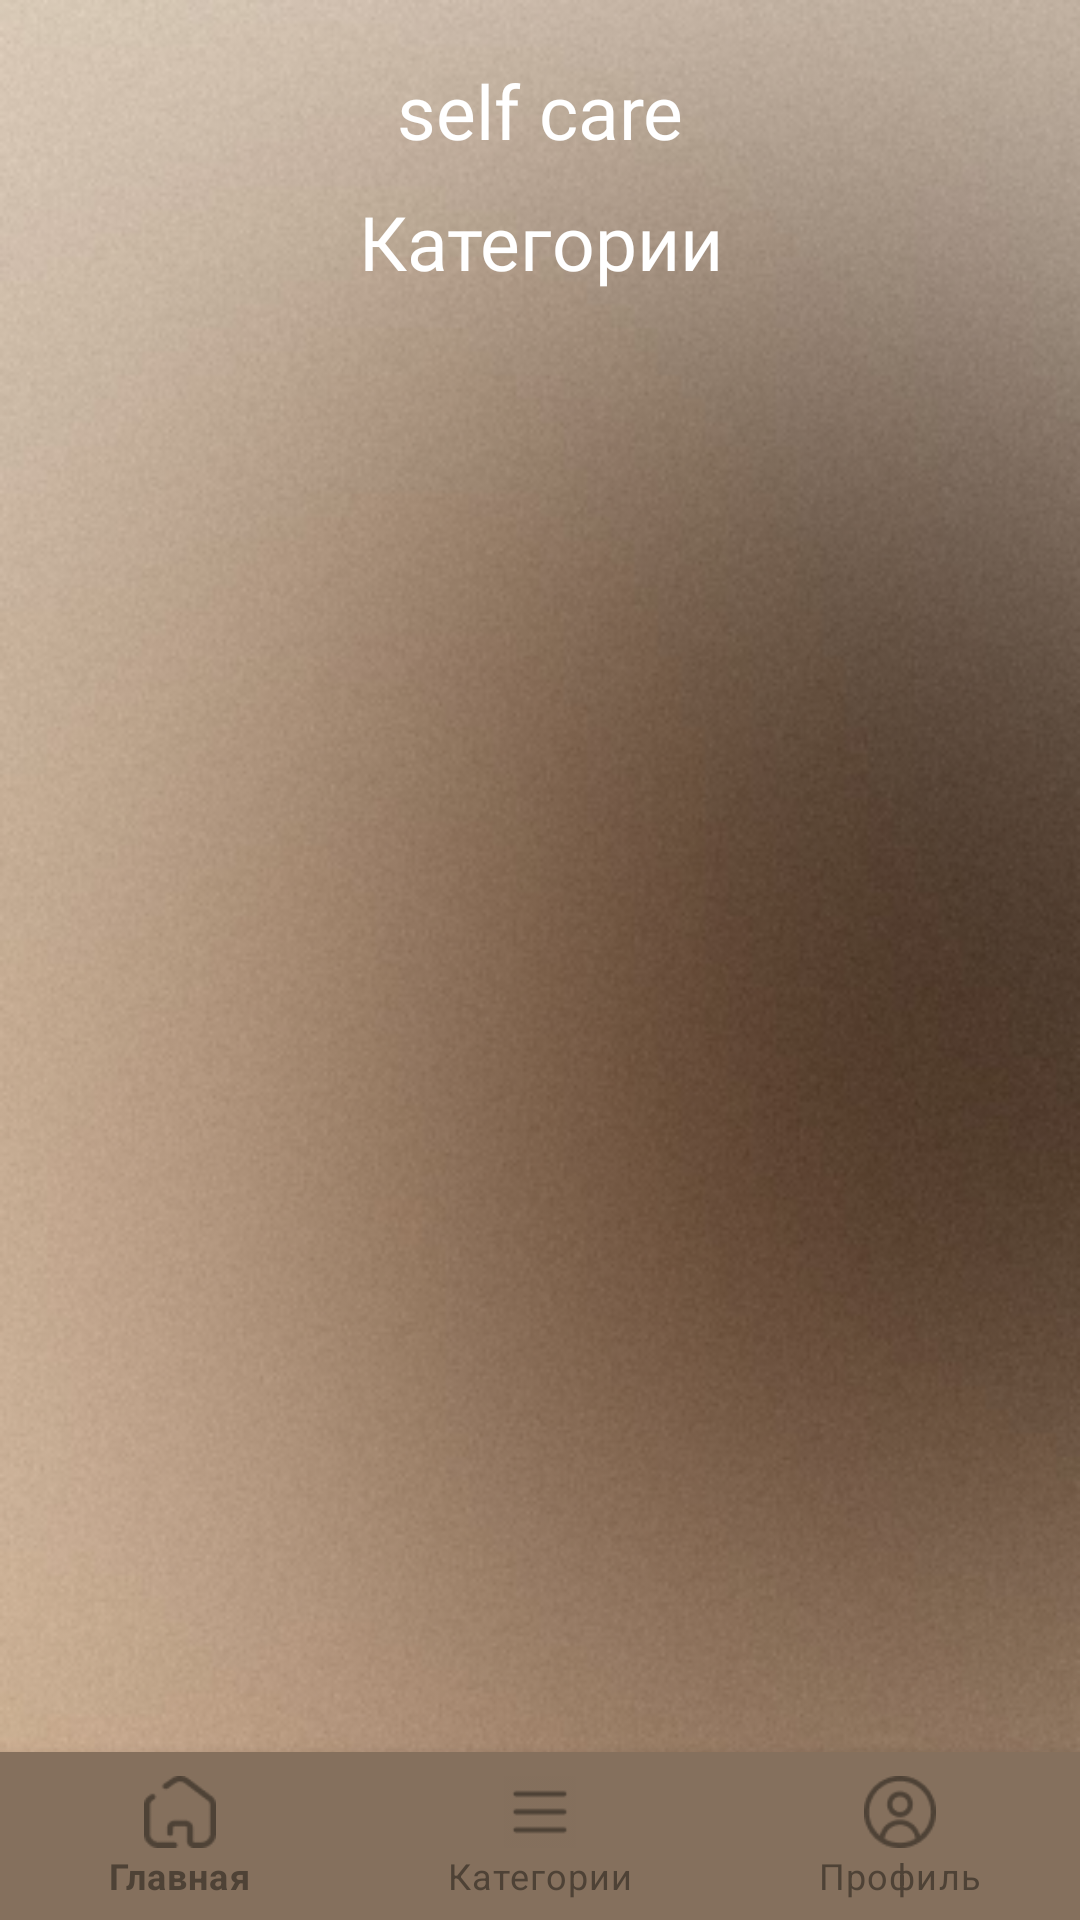

Layout XML and referenced resources for this Android screen:
<!-- AndroidManifest.xml: application theme Theme.DiplomDemo -->
<!-- res/layout/activity_category.xml -->
<?xml version="1.0" encoding="utf-8"?>
<RelativeLayout
    xmlns:android="http://schemas.android.com/apk/res/android"
    xmlns:tools="http://schemas.android.com/tools"
    xmlns:app="http://schemas.android.com/apk/res-auto"
    android:id="@+id/main"
    android:layout_width="match_parent"
    android:layout_height="match_parent"
    tools:context=".CategoryActivity"
    android:background="@drawable/imagebackdiplom">

  <TextView
      android:id="@+id/text1"
      android:layout_width="match_parent"
      android:layout_height="wrap_content"
      android:layout_marginTop="20dp"
      android:fontFamily="@font/jost_light"
      android:text="@string/text1"
      android:textAlignment="center"
      android:textColor="@color/white"
      android:textSize="25sp"
      android:layout_centerHorizontal="true"/>

  <TextView
      android:id="@+id/text3"
      android:layout_width="match_parent"
      android:layout_height="wrap_content"
      android:layout_below="@id/text1"
      android:layout_marginTop="10dp"
      android:fontFamily="@font/jost_light"
      android:text="Категории"
      android:textAlignment="center"
      android:textColor="@color/white"
      android:textSize="25sp"/>

  <ScrollView
      android:id="@+id/scrollView"
      android:layout_width="match_parent"
      android:layout_height="match_parent"
      android:layout_below="@id/text3"
      android:layout_above="@id/bottom_navigation"
      android:layout_marginTop="10dp"
      android:fillViewport="true">

    <LinearLayout
        android:id="@+id/categoryContainer"
        android:layout_width="match_parent"
        android:layout_height="wrap_content"
        android:orientation="vertical"
        android:fontFamily="@font/jost_light"
        android:padding="8dp"/>
  </ScrollView>

  <com.google.android.material.bottomnavigation.BottomNavigationView
      android:id="@+id/bottom_navigation"
      android:layout_width="match_parent"
      android:layout_height="wrap_content"
      android:background="#85705D"
      app:itemIconTint="@color/bottom_nav_default_color"
      app:itemTextColor="@color/bottom_nav_default_color"
      app:menu="@menu/bottom_navigation"
      android:layout_alignParentBottom="true"/>
</RelativeLayout>
<!-- resources referenced by this layout -->
<resources>
  <color name="bottom_nav_default_color">#4E4236</color>
  <color name="white">#FFFFFFFF</color>
  <!-- drawable imagebackdiplom: png bitmap (drawable, 191223 bytes) -->
  <string name="text1">self care</string>
  <style name="Theme.DiplomDemo" parent="Theme.MaterialComponents.DayNight.NoActionBar">
          
          <item name="colorPrimary">@color/purple_500</item>
          <item name="colorPrimaryVariant">@color/purple_700</item>
          <item name="colorOnPrimary">@color/white</item>
          
          <item name="colorSecondary">@color/teal_200</item>
          <item name="colorSecondaryVariant">@color/teal_700</item>
          <item name="colorOnSecondary">@color/black</item>
          
          <item name="android:statusBarColor">?attr/colorPrimaryVariant</item>
          
      </style>
  <color name="purple_500">#FF6200EE</color>
  <color name="purple_700">#FF3700B3</color>
  <color name="teal_200">#FF03DAC5</color>
  <color name="teal_700">#FF018786</color>
  <color name="black">#FF000000</color>
</resources>
